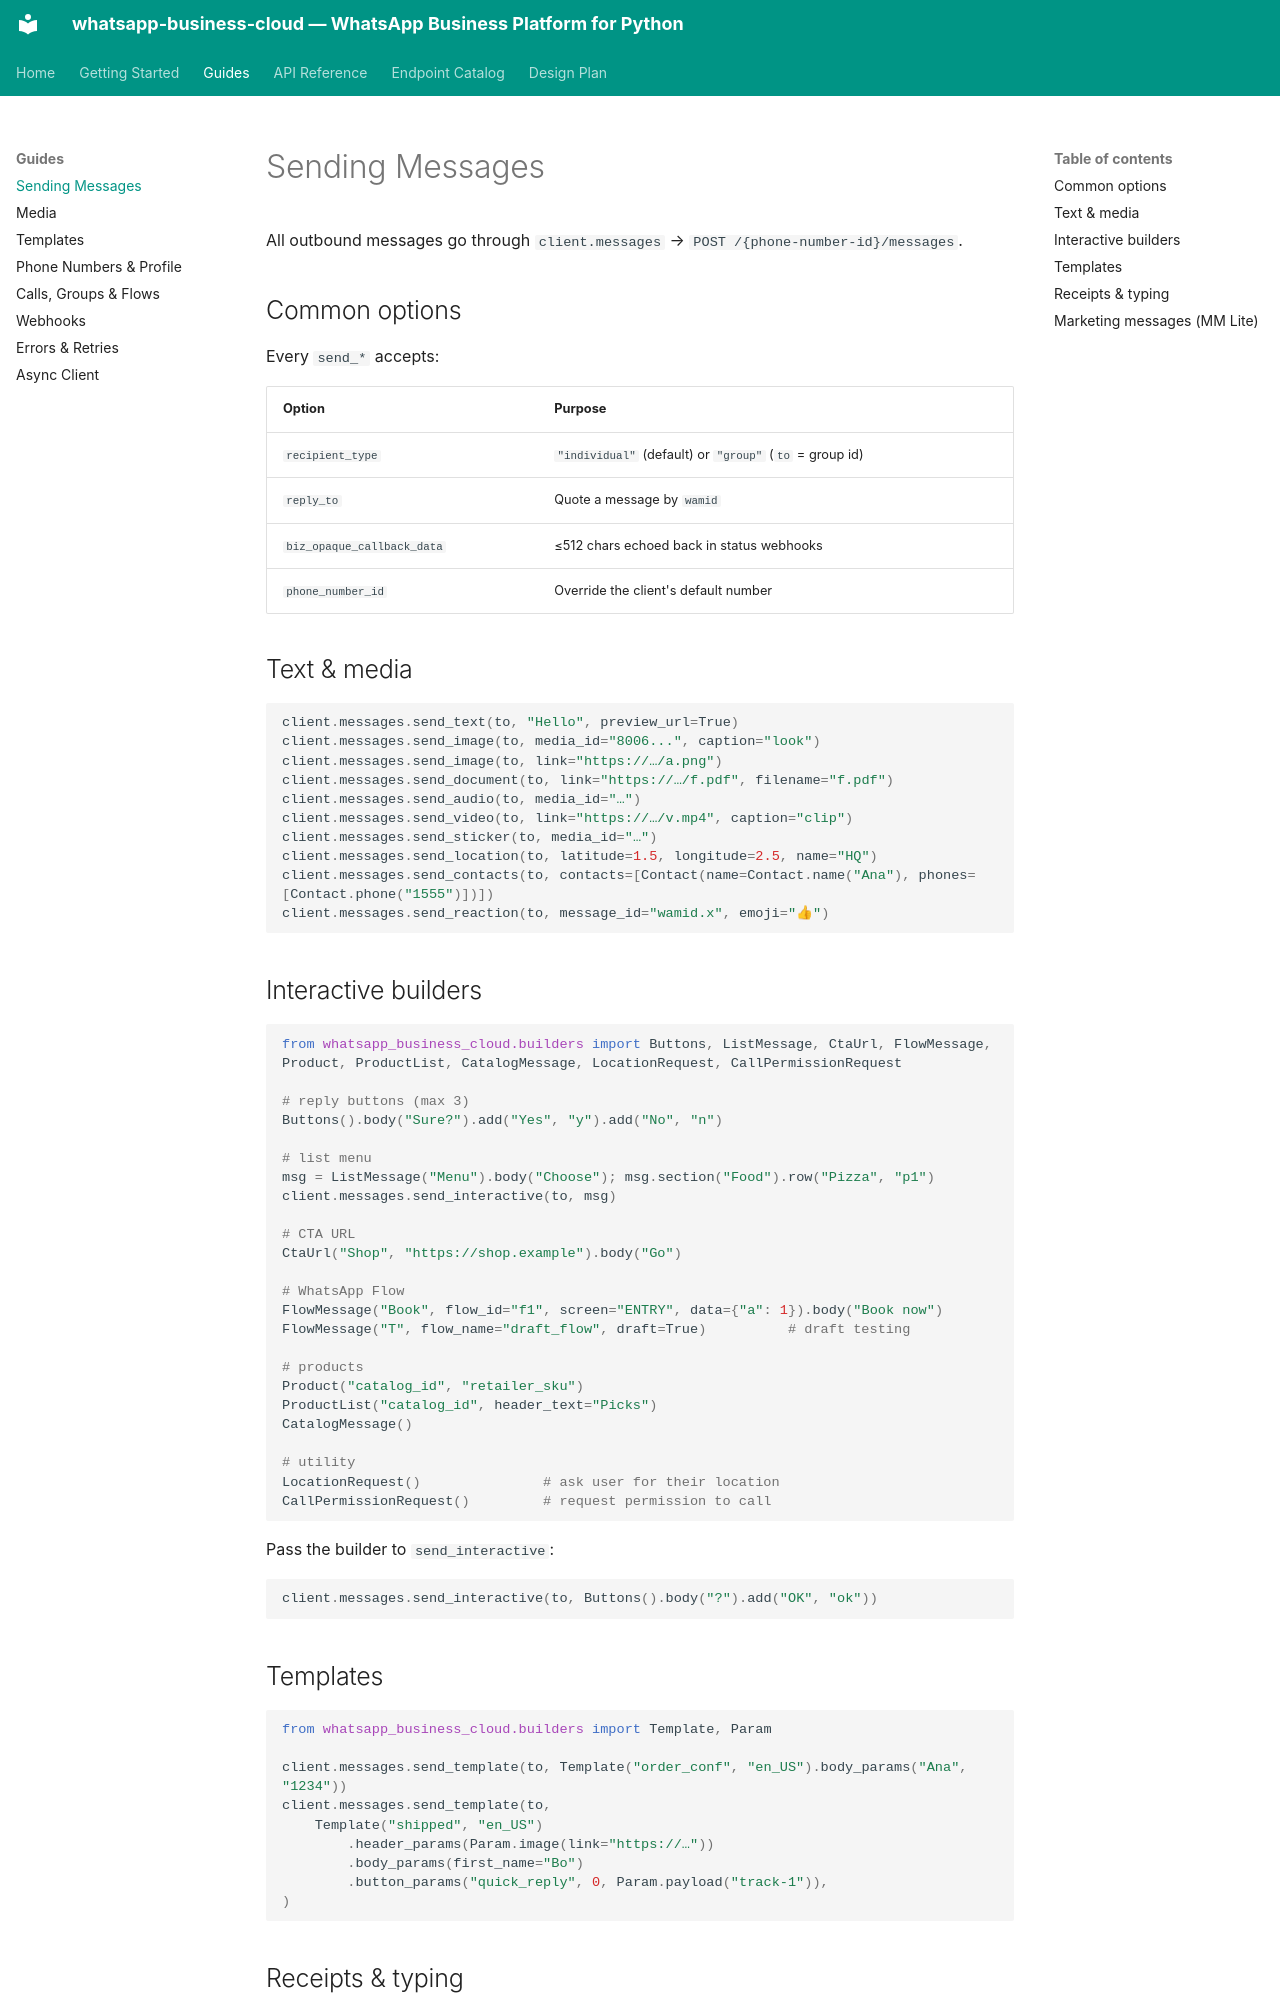

repository: pkshahid/wapi · page: guides/messages/index.html · generator: mkdocs

# Sending Messages

All outbound messages go through `client.messages` →
`POST /{phone-number-id}/messages`.

## Common options

Every `send_*` accepts:

| Option | Purpose |
|---|---|
| `recipient_type` | `"individual"` (default) or `"group"` (`to` = group id) |
| `reply_to` | Quote a message by `wamid` |
| `biz_opaque_callback_data` | ≤512 chars echoed back in status webhooks |
| `phone_number_id` | Override the client's default number |

## Text & media

```python
client.messages.send_text(to, "Hello", preview_url=True)
client.messages.send_image(to, media_id="8006...", caption="look")
client.messages.send_image(to, link="https://…/a.png")
client.messages.send_document(to, link="https://…/f.pdf", filename="f.pdf")
client.messages.send_audio(to, media_id="…")
client.messages.send_video(to, link="https://…/v.mp4", caption="clip")
client.messages.send_sticker(to, media_id="…")
client.messages.send_location(to, latitude=1.5, longitude=2.5, name="HQ")
client.messages.send_contacts(to, contacts=[Contact(name=Contact.name("Ana"), phones=[Contact.phone("1555")])])
client.messages.send_reaction(to, message_id="wamid.x", emoji="👍")
```

## Interactive builders

```python
from whatsapp_business_cloud.builders import Buttons, ListMessage, CtaUrl, FlowMessage, Product, ProductList, CatalogMessage, LocationRequest, CallPermissionRequest

# reply buttons (max 3)
Buttons().body("Sure?").add("Yes", "y").add("No", "n")

# list menu
msg = ListMessage("Menu").body("Choose"); msg.section("Food").row("Pizza", "p1")
client.messages.send_interactive(to, msg)

# CTA URL
CtaUrl("Shop", "https://shop.example").body("Go")

# WhatsApp Flow
FlowMessage("Book", flow_id="f1", screen="ENTRY", data={"a": 1}).body("Book now")
FlowMessage("T", flow_name="draft_flow", draft=True)          # draft testing

# products
Product("catalog_id", "retailer_sku")
ProductList("catalog_id", header_text="Picks")
CatalogMessage()

# utility
LocationRequest()               # ask user for their location
CallPermissionRequest()         # request permission to call
```

Pass the builder to `send_interactive`:

```python
client.messages.send_interactive(to, Buttons().body("?").add("OK", "ok"))
```
